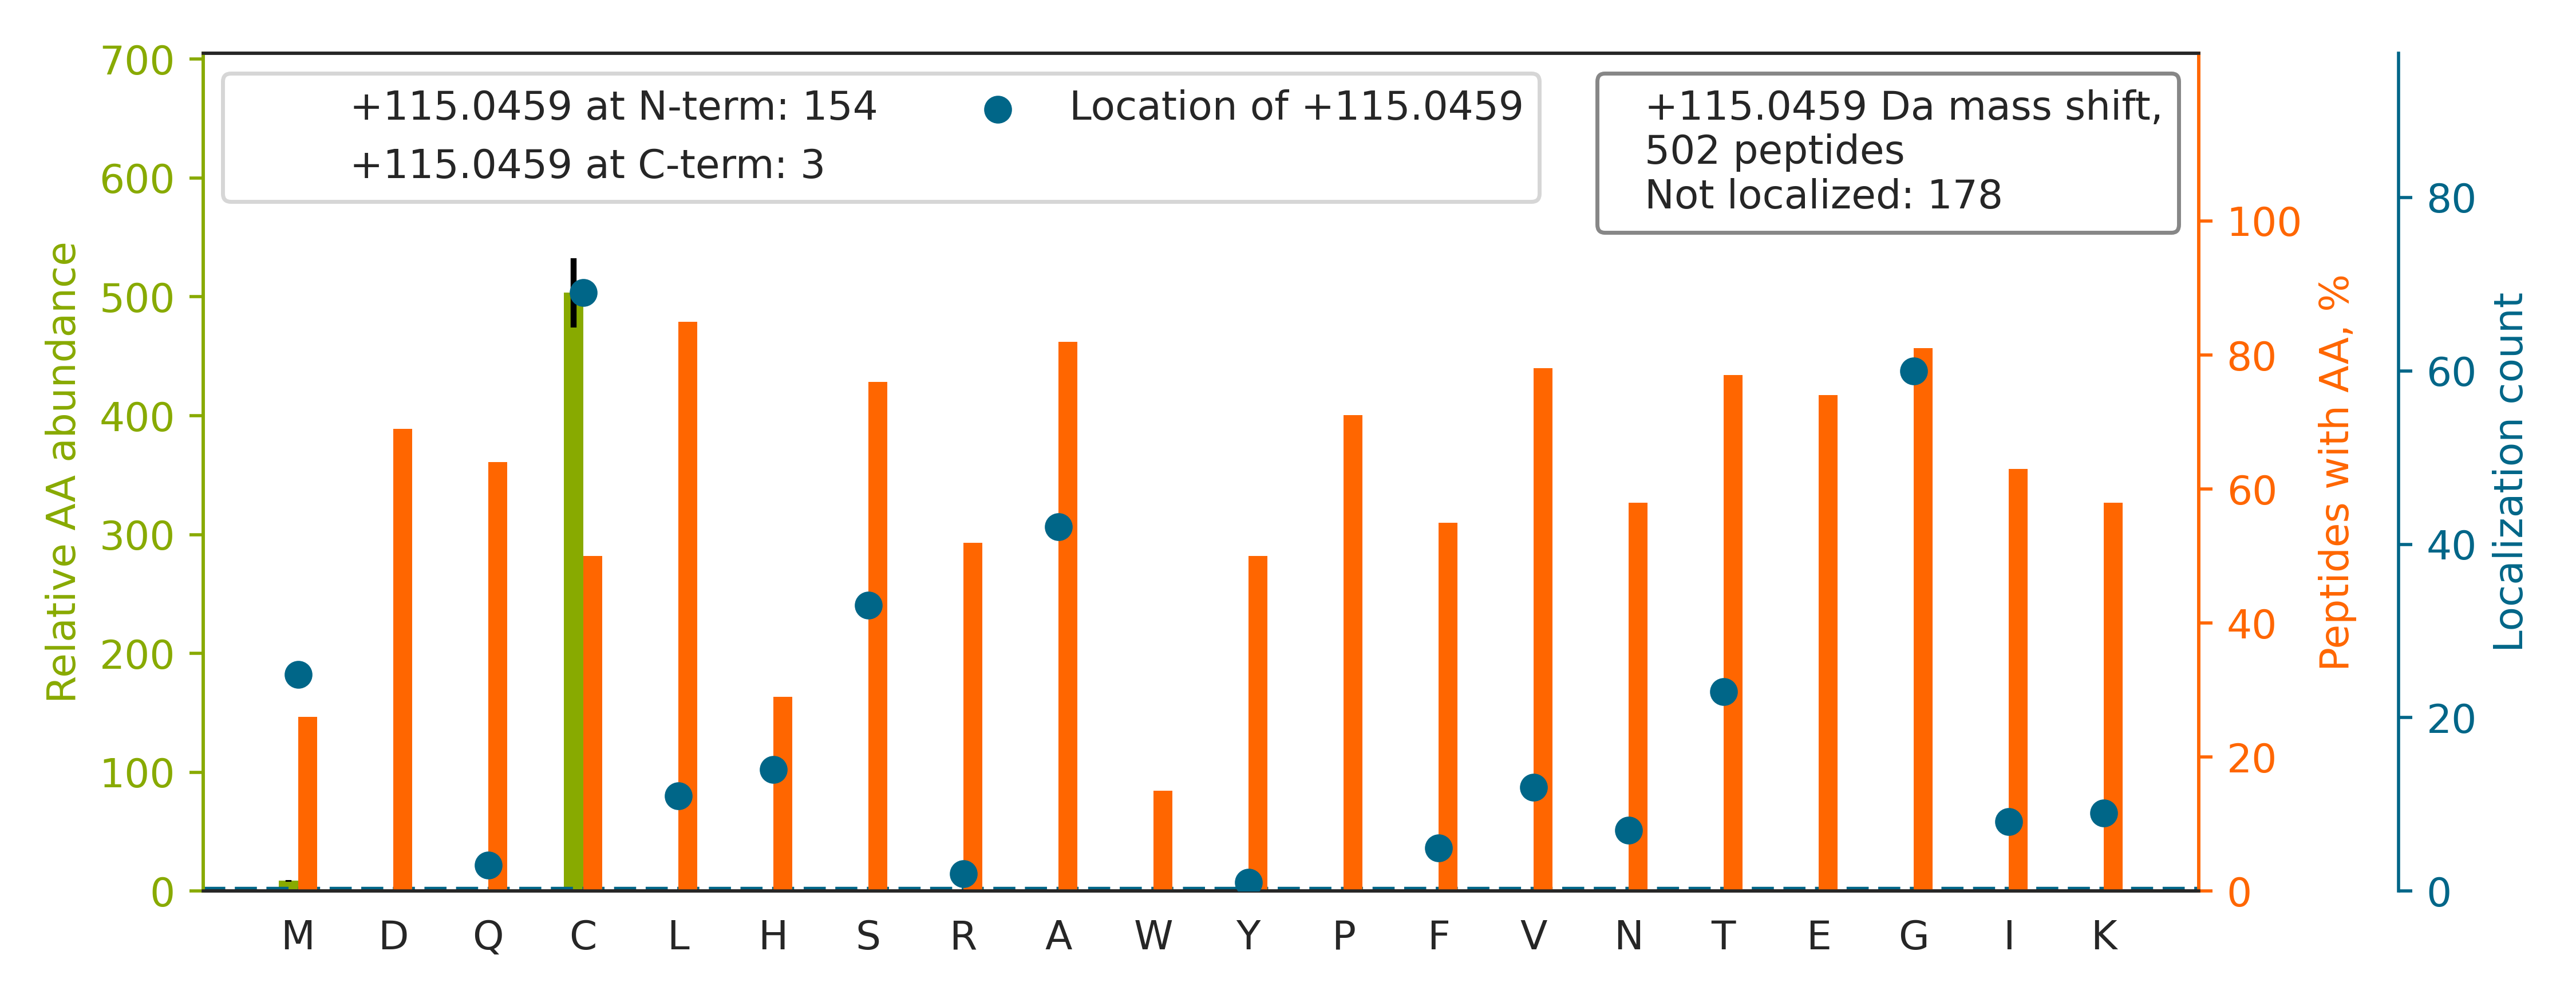

Values plotted in this chart, from the file beside it:
top isoform	localization score	spectrum
G[+115]GSGGSYGGGGSGGGYGGGSGSR	0.9772	01CPTAC_COprospective_W_VU_20150901_01CO…
I[+115]TLPVDFVTADKFDENAK	0.539	01CPTAC_COprospective_W_VU_20150901_01CO…
LRVPAAYAASLC[+115]GLCGNYNQDPADDLK	0.9717	01CPTAC_COprospective_W_VU_20150901_01CO…
I[+115]GPALSCGNTVVVKPAEQTPLTALHVASLIK	0.9806	01CPTAC_COprospective_W_VU_20150901_01CO…
VPSSYAEALCGLC[+115]GNFNGDPADDLALR	0.9327	01CPTAC_COprospective_W_VU_20150901_01CO…
ALGALVDS[+115]CAPGLCPDWDSWDASKPVTNAR	0.9982	01CPTAC_COprospective_W_VU_20150901_01CO…
METYCSSGSTDTSPVIDAVTHALTATTPYTR		01CPTAC_COprospective_W_VU_20150901_01CO…
G[+115]VNIGGAGSYIYEKPLAEGPQVTGPIEVPAAR	0.9385	01CPTAC_COprospective_W_VU_20150901_01CO…
G[+115]LSEDTTEETLKESFDGSVR	0.9882	01CPTAC_COprospective_W_VU_20150901_01CO…
G[+115]YGYGQGAGTLSTDKGESLGIK	1	01CPTAC_COprospective_W_VU_20150901_01CO…
DCIGGCSDLVSLQQSGELLTR		01CPTAC_COprospective_W_VU_20150901_01CO…
VCGLC[+115]GNFDDNAINDFATR	0.07914	01CPTAC_COprospective_W_VU_20150901_01CO…
Q[+115]EPSQGTTTFAVTSILR	0.9995	01CPTAC_COprospective_W_VU_20150901_01CO…
NAFACFDEEATGTIQEDYLR		01CPTAC_COprospective_W_VU_20150901_01CO…
ANPDPNCCLGVFGLSLYTTER		01CPTAC_COprospective_W_VU_20150901_01CO…
VPAAYAGSLC[+115]GLCGNYNQDPADDLK	0.9198	01CPTAC_COprospective_W_VU_20150901_01CO…
G[+115]LKPGVVYEGQLISIQQYGHQEVTR	0.9965	01CPTAC_COprospective_W_VU_20150901_01CO…
TCTTVAFTQVNSEDKGALAK		01CPTAC_COprospective_W_VU_20150901_01CO…
C[+115]QNEQLQTAVTQQVSQIQQHK	0.9792	01CPTAC_COprospective_W_VU_20150901_01CO…
MTGGLQTYASDQVQNNGLIDA[+115]FGALSSGNGAVSQ…	0.8305	01CPTAC_COprospective_W_VU_20150901_01CO…
L[+115]QVELDNVTGLLSQSDSK	1	01CPTAC_COprospective_W_VU_20150901_01CO…
DLPCPGTCALEGGSHITTFDGK		01CPTAC_COprospective_W_VU_20150901_01CO…
NSVPCQDPITGENLASCLQAQAEDVAAAVEAAR		01CPTAC_COprospective_W_VU_20150901_01CO…
L[+115]LAALLEDEGGSGRPLLQAAK	0.996	01CPTAC_COprospective_W_VU_20150901_01CO…
G[+115]NDISSGTVLSDYVGSGPPK	0.9991	01CPTAC_COprospective_W_VU_20150901_01CO…
G[+115]YDQSAYDGKDYIALNEDLR	0.9646	01CPTAC_COprospective_W_VU_20150901_01CO…
FGGEHVPNSPFQVT[+115]ALAGDQPSVQPPLR	0.9906	01CPTAC_COprospective_W_VU_20150901_01CO…
K[+115]FDFQGTCNYVLATTGCPGVSTQGLTPFTVTTK	0.9907	01CPTAC_COprospective_W_VU_20150901_01CO…
G[+115]GGGSFGYSYGGGSGGGFSASSLGGGFGGGSR	0.5972	01CPTAC_COprospective_W_VU_20150901_01CO…
GGPGSAVS[+115]PYPTFNPSSDVAALHK	0.02305	01CPTAC_COprospective_W_VU_20150901_01CO…
THTCPPCPAPELLGGPSVFLFPPKPK		01CPTAC_COprospective_W_VU_20150901_01CO…
LRPLSYPDTDVILMCFSIDSPDSLENIPEK		01CPTAC_COprospective_W_VU_20150901_01CO…
GPHLVQS[+115]DGTVPFWAHAGNAIPSSDQIR	0.9924	01CPTAC_COprospective_W_VU_20150901_01CO…
AAQLIGTCSQNVAAIQEQVLGLGALR		01CPTAC_COprospective_W_VU_20150901_01CO…
VPAAYAASLC[+115]GLCGNYNQDPADDLK	0.001072	01CPTAC_COprospective_W_VU_20150901_01CO…
VEPSDRYPQC[+115]LCLSPTYELALQTGK	0.7562	01CPTAC_COprospective_W_VU_20150901_01CO…
QVYQIVK[+115]PLNPNFCFLQCTSAYPLQPEDVNLR	0.5032	01CPTAC_COprospective_W_VU_20150901_01CO…
G[+115]FFDPNTHENLTYLQLLER	0.9966	01CPTAC_COprospective_W_VU_20150901_01CO…
GGSDPETTGIQIWSEVFTVEKPGGK		01CPTAC_COprospective_W_VU_20150901_01CO…
C[+115]WTDNGPVIPVVYDFGDAQK	0.9675	01CPTAC_COprospective_W_VU_20150901_01CO…
TDEFQLHTNVNDGTEFGGSIYQK		01CPTAC_COprospective_W_VU_20150901_01CO…
LGNNC[+115]VFAPADVTSEKDVQTALALAK	0.8989	01CPTAC_COprospective_W_VU_20150901_01CO…
VCGLC[+115]GNFDDIAVNDFATR	0.9366	01CPTAC_COprospective_W_VU_20150901_01CO…
S[+115]VHNGAPAPVSGEKDVVFLLDGSEGVR	0.009546	01CPTAC_COprospective_W_VU_20150901_01CO…
G[+115]ILSGTSDLLLTFDEAEVR	0.9968	01CPTAC_COprospective_W_VU_20150901_01CO…
NCGC[+115]LGASPNLEQLQEENLK	0.8801	01CPTAC_COprospective_W_VU_20150901_01CO…
NADPA[+115]ELEQIVLSPAFILAAESLPK	0.7691	01CPTAC_COprospective_W_VU_20150901_01CO…
G[+115]STAPVGGGAFPTIVEREPWDGR	0.5165	01CPTAC_COprospective_W_VU_20150901_01CO…
Q[+115]LFHPEQLITGKEDAANNYAR	0.3993	01CPTAC_COprospective_W_VU_20150901_01CO…
GYEVIYLTEPVDEYC[+115]IQALPEFDGKR	0.5353	01CPTAC_COprospective_W_VU_20150901_01CO…
AEISCIDNKDGTCTVTYLPTLPGDYSILVK		01CPTAC_COprospective_W_VU_20150901_01CO…
VAQLEAQCQEPCKDTVQIHDITGK		01CPTAC_COprospective_W_VU_20150901_01CO…
IQCSVSALNQGQVWIGGR		01CPTAC_COprospective_W_VU_20150901_01CO…
SCVLFNCAALASQIAAEQNLDNDEGLK		01CPTAC_COprospective_W_VU_20150901_01CO…
VMAVDALASSHPLSTPASEINTPAQISELFDAISYSK		01CPTAC_COprospective_W_VU_20150901_01CO…
DAAHPSEATFSCDC[+115]VADALILR	0.0191	01CPTAC_COprospective_W_VU_20150901_01CO…
MAVDQDWPSVYPVAAPFKPSAVPLPVR		01CPTAC_COprospective_W_VU_20150901_01CO…
TFSHELSDFGLESTAGEIPVVAIR		01CPTAC_COprospective_W_VU_20150901_01CO…
ILYLDSSEICFPTVPGCPGAWDVDSENPQR		01CPTAC_COprospective_W_VU_20150901_01CO…
YMNPAIVA[+115]PDAFDIIDLSAGGQLTTDQR	0.7822	01CPTAC_COprospective_W_VU_20150901_01CO…
... 442 more rows
